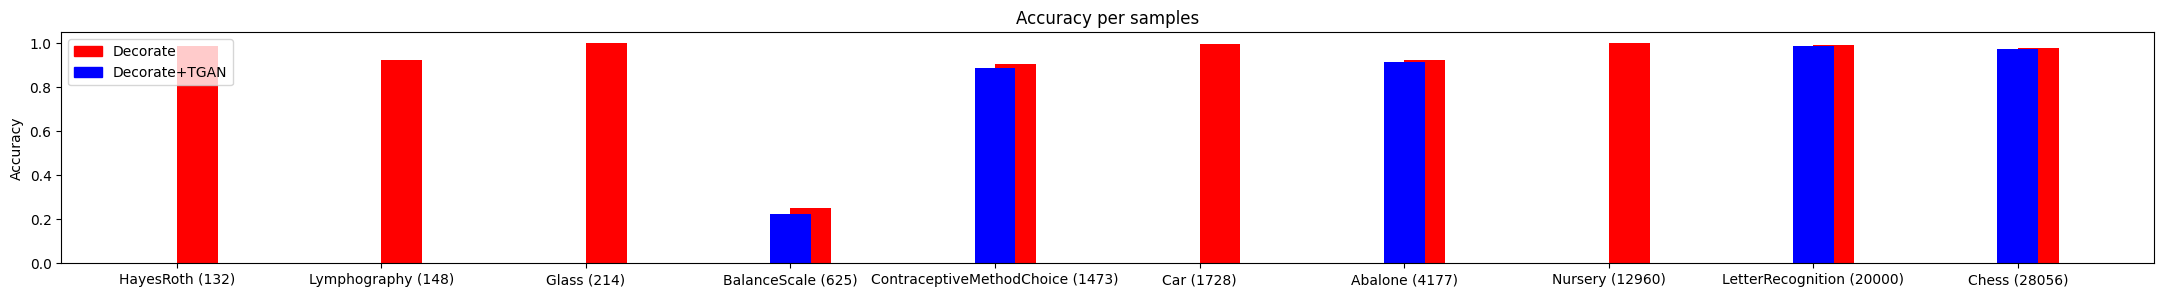
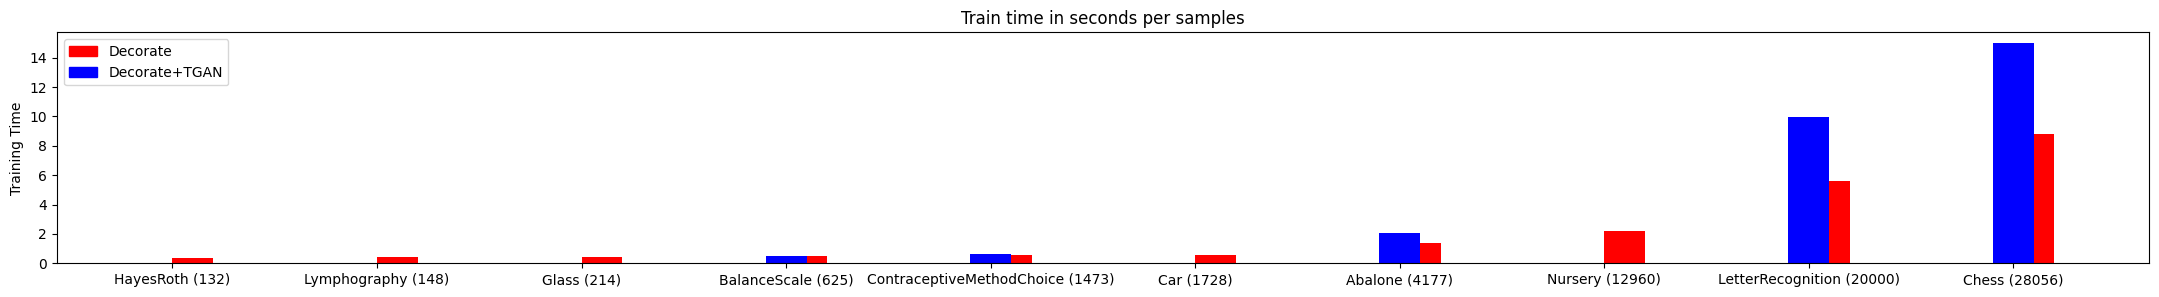
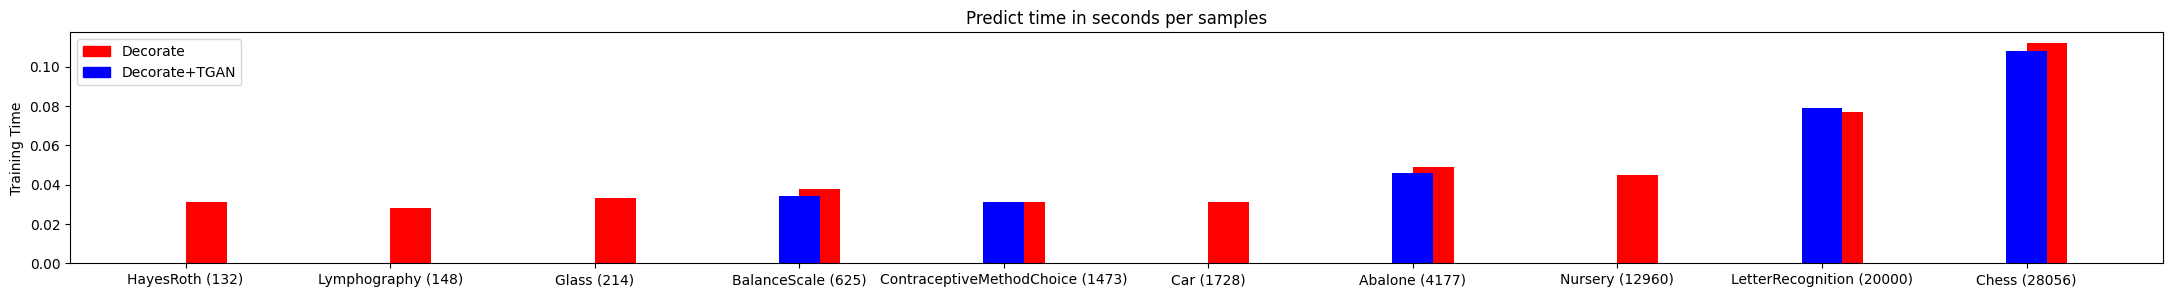

The matplotlib source for these figures, in order:
# -*- coding: utf-8 -*-
"""google-colab.ipynb

Automatically generated by Colaboratory.

Original file is located at
    https://colab.research.google.com/<link-removed>
"""

import matplotlib.pyplot as plt; plt.rcdefaults()
import numpy as np
import matplotlib.pyplot as plt
import matplotlib.patches as mpatches
 
objects = ('HayesRoth (132)', 'Lymphography (148)', 'Glass (214)', 'BalanceScale (625)', 'ContraceptiveMethodChoice (1473)', 'Car (1728)', 'Abalone (4177)', 'Nursery (12960)', 'LetterRecognition (20000)', 'Chess (28056)')
y_pos = np.arange(len(objects))
accuracy_decorate = [0.987,0.923,1.0,0.253,0.908,0.997,0.922,1.0,0.993,0.98]
accuracy_decorate_TGAN = [0,0,0,0.225,0.886,0,0.913,0,0.986,0.976]

plt.figure(figsize=(27, 3))  # width:20, height:3 
plt.bar(range(len(accuracy_decorate)), accuracy_decorate, align='edge', width=0.2,color='r')
plt.bar(range(len(accuracy_decorate_TGAN)), accuracy_decorate_TGAN, align='center', width=0.2,color='b')
plt.xticks(y_pos, objects)
plt.ylabel('Accuracy')
plt.title('Accuracy per samples')

red_patch = mpatches.Patch(color='red', label='Decorate')
blue_patch = mpatches.Patch(color='blue', label='Decorate+TGAN')
plt.legend(handles=[red_patch,blue_patch])
 
plt.show()

import matplotlib.pyplot as plt; plt.rcdefaults()
import numpy as np
import matplotlib.pyplot as plt
import matplotlib.patches as mpatches
 
objects = ('HayesRoth (132)', 'Lymphography (148)', 'Glass (214)', 'BalanceScale (625)', 'ContraceptiveMethodChoice (1473)', 'Car (1728)', 'Abalone (4177)', 'Nursery (12960)', 'LetterRecognition (20000)', 'Chess (28056)')
y_pos = np.arange(len(objects))
train_time_decorate = [0.369,0.421,0.422,0.467,0.537,0.583,1.376,2.184,5.621,8.809]
train_time_decorate_TGAN = [0,0,0,0.516,0.648,0,2.081,0,9.973,14.986]

plt.figure(figsize=(27, 3))  # width:20, height:3 
plt.bar(range(len(train_time_decorate)), train_time_decorate, align='edge', width=0.2,color='r')
plt.bar(range(len(train_time_decorate_TGAN)), train_time_decorate_TGAN, align='center', width=0.2,color='b')
plt.xticks(y_pos, objects)
plt.ylabel('Training Time')
plt.title('Train time in seconds per samples')

red_patch = mpatches.Patch(color='red', label='Decorate')
blue_patch = mpatches.Patch(color='blue', label='Decorate+TGAN')
plt.legend(handles=[red_patch,blue_patch])
 
plt.show()

import matplotlib.pyplot as plt; plt.rcdefaults()
import numpy as np
import matplotlib.pyplot as plt
import matplotlib.patches as mpatches
 
objects = ('HayesRoth (132)', 'Lymphography (148)', 'Glass (214)', 'BalanceScale (625)', 'ContraceptiveMethodChoice (1473)', 'Car (1728)', 'Abalone (4177)', 'Nursery (12960)', 'LetterRecognition (20000)', 'Chess (28056)')
y_pos = np.arange(len(objects))
predict_time_decorate = [0.031,0.028,0.033,0.038,0.031,0.031,0.049,0.045,0.077,0.112]
predict_time_decorate_TGAN = [0,0,0,0.034,0.031,0,0.046,0,0.079,0.108]

plt.figure(figsize=(27, 3))  # width:20, height:3 
plt.bar(range(len(predict_time_decorate)), predict_time_decorate, align='edge', width=0.2,color='r')
plt.bar(range(len(predict_time_decorate_TGAN)), predict_time_decorate_TGAN, align='center', width=0.2,color='b')
plt.xticks(y_pos, objects)
plt.ylabel('Training Time')
plt.title('Predict time in seconds per samples')

red_patch = mpatches.Patch(color='red', label='Decorate')
blue_patch = mpatches.Patch(color='blue', label='Decorate+TGAN')
plt.legend(handles=[red_patch,blue_patch])
 
plt.show()

2+3